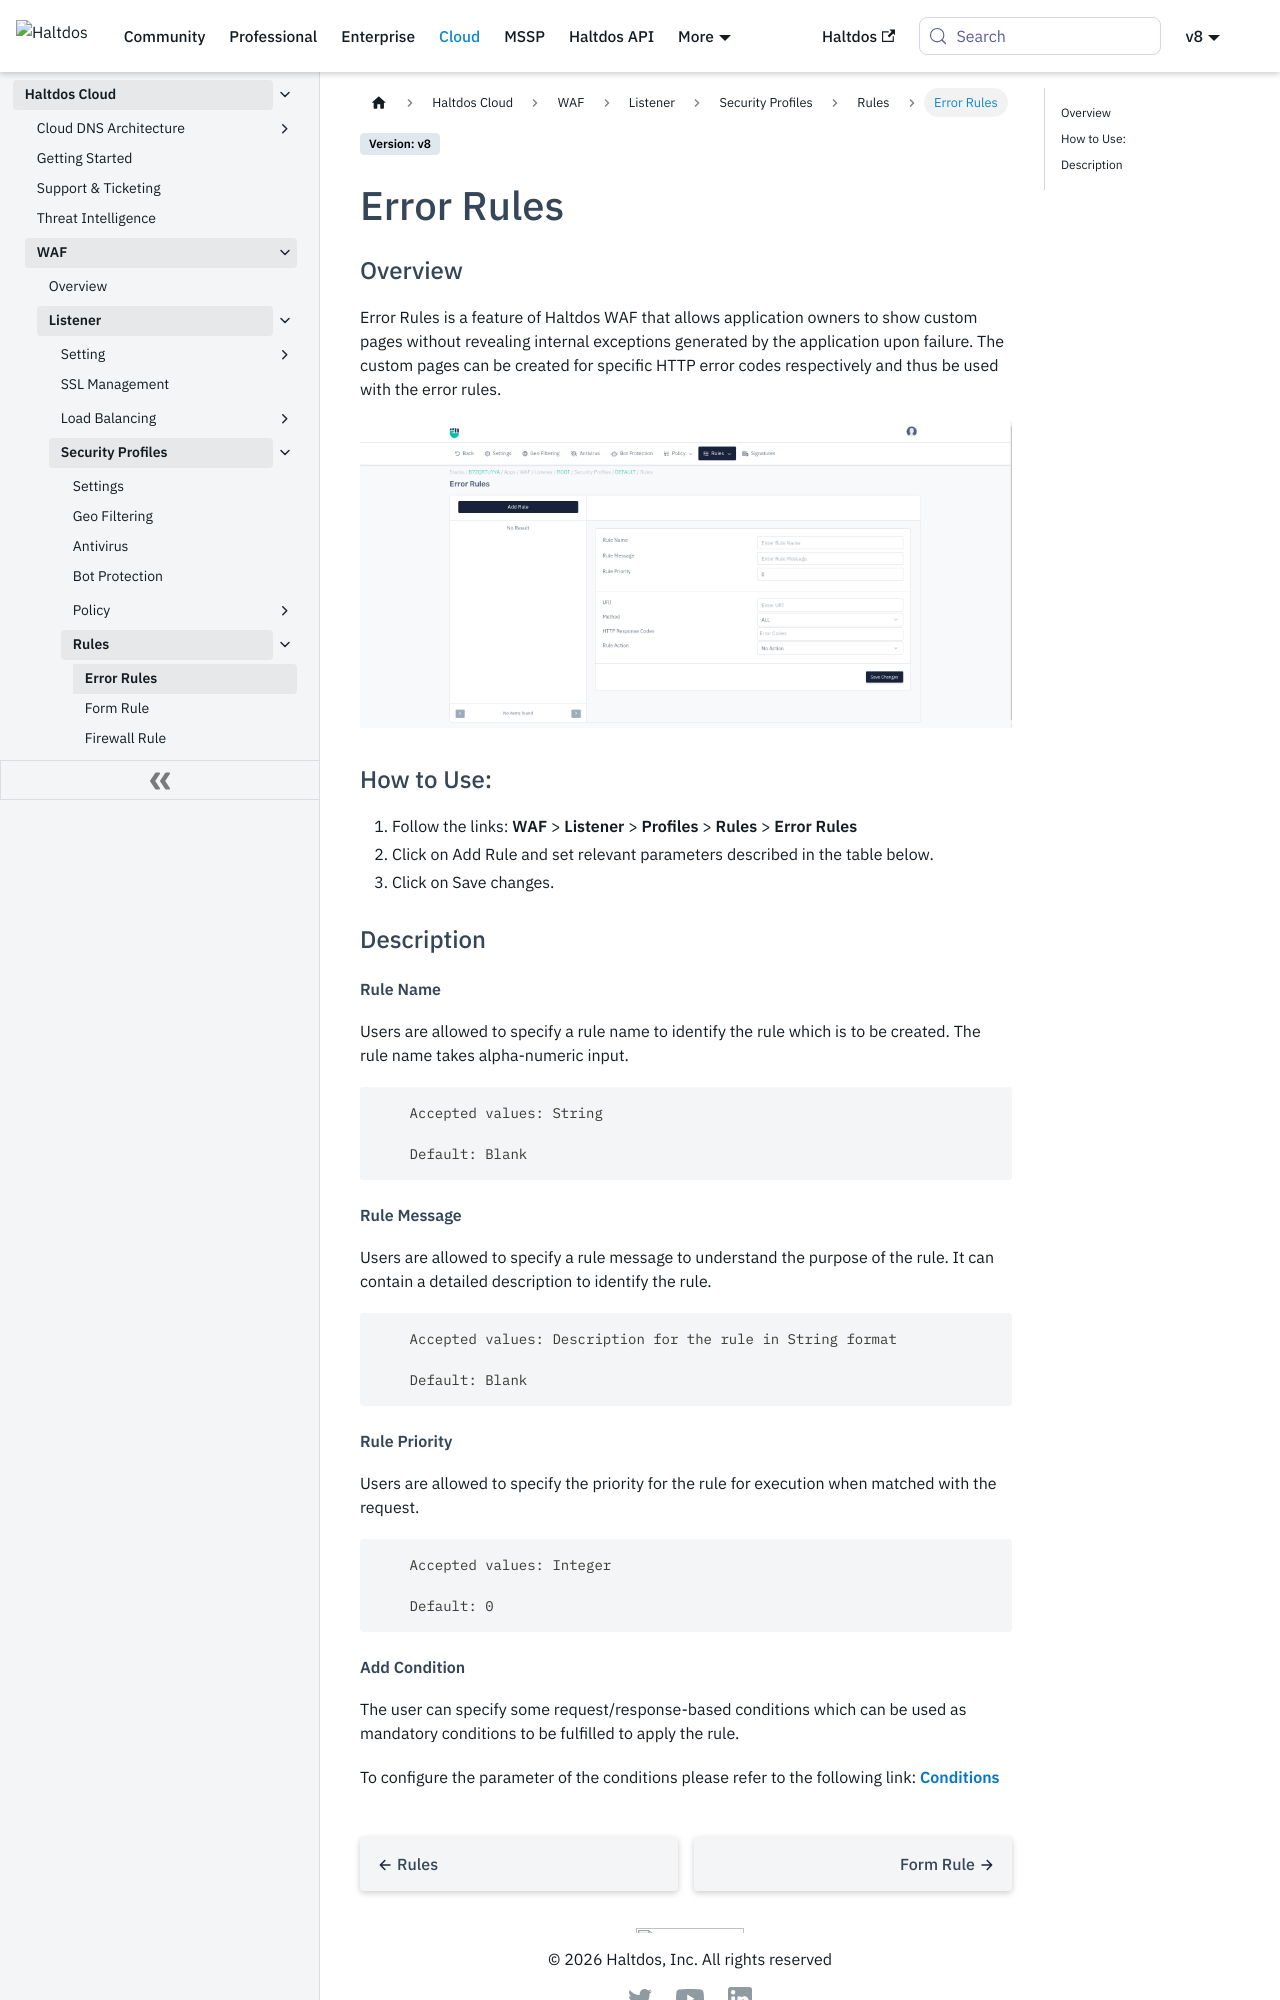

repository: halt-dos/hd-wiki-public · page: v8/cloud/waf/listener/profiles/rules/error_rules/index.html · generator: docusaurus

---
sidebar_position: 1
---
# Error Rules
### Overview
Error Rules is a feature of Haltdos WAF that allows application owners to show custom pages without revealing internal exceptions generated by the application upon failure. The custom pages can be created for specific HTTP error codes respectively and thus be used with the error rules.

![Error Page](/img/waf/v8/docs/errorRule.png)

### How to Use:
1. Follow the links: **WAF** > **Listener** > **Profiles** > **Rules** > **Error Rules**
2. Click on Add Rule and set relevant parameters described in the table below.
3. Click on Save changes.

### Description

##### **Rule Name**
Users are allowed to specify a rule name to identify the rule which is to be created. The rule name takes alpha-numeric input.

```
    Accepted values: String

    Default: Blank  
```


##### **Rule Message**
Users are allowed to specify a rule message to understand the purpose of the rule. It can contain a detailed description to identify the rule.

```
    Accepted values: Description for the rule in String format

    Default: Blank
```


##### **Rule Priority**
Users are allowed to specify the priority for the rule for execution when matched with the request.

```
    Accepted values: Integer

    Default: 0
```
